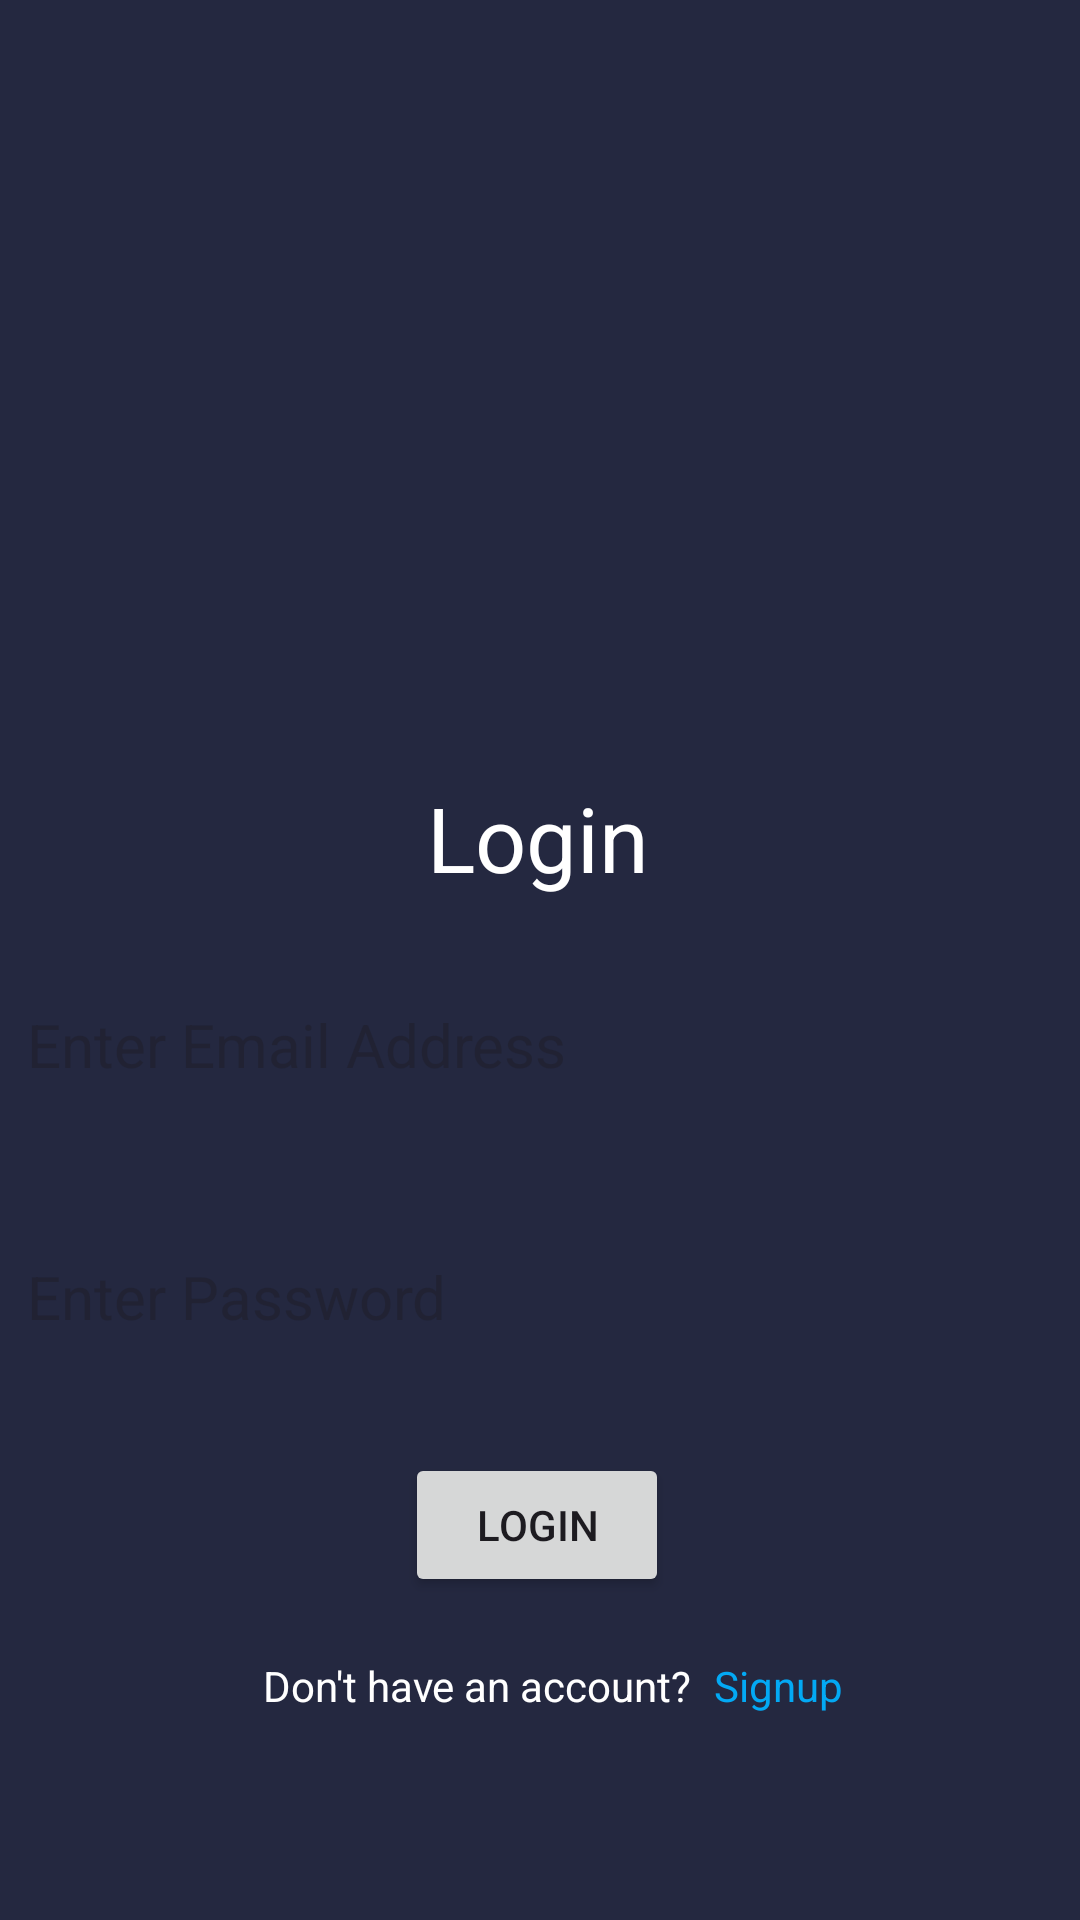

Here is an Android app screen rendered from its layout file. Give the layout XML and the strings, colors and styles it references.
<!-- AndroidManifest.xml: application theme Theme.Gtschool -->
<!-- res/layout/activity_login.xml -->
<?xml version="1.0" encoding="utf-8"?>
<androidx.constraintlayout.widget.ConstraintLayout xmlns:android="http://schemas.android.com/apk/res/android"
    xmlns:app="http://schemas.android.com/apk/res-auto"
    xmlns:tools="http://schemas.android.com/tools"
    android:id="@+id/main"
    android:layout_width="match_parent"
    android:layout_height="match_parent"
    android:background="@color/backcolor"
    tools:context=".Login">

    <TextView
        android:id="@+id/textView"
        android:layout_width="wrap_content"
        android:layout_height="wrap_content"
        android:layout_marginTop="24dp"
        android:text="Login"
        android:textColor="@color/white"
        android:textSize="30dp"
        app:layout_constraintEnd_toEndOf="parent"
        app:layout_constraintHorizontal_bias="0.498"
        app:layout_constraintStart_toStartOf="parent"
        app:layout_constraintTop_toBottomOf="@+id/imageView" />

    <EditText
        android:id="@+id/editTextEmail_login"
        android:layout_width="350dp"
        android:layout_height="48dp"
        android:layout_marginTop="25dp"
        android:background="@drawable/edit_text_shape"
        android:ems="10"
        android:hint="Enter Email Address"
        android:inputType="textEmailAddress"
        android:padding="5dp"
        android:paddingLeft="8dp"
        android:textColor="@color/black"
        android:textSize="20sp"
        app:layout_constraintEnd_toEndOf="@+id/textView"
        app:layout_constraintHorizontal_bias="0.502"
        app:layout_constraintStart_toStartOf="@+id/textView"
        app:layout_constraintTop_toBottomOf="@+id/textView" />

    <EditText
        android:id="@+id/editTextPassword_login"
        android:layout_width="350dp"
        android:layout_height="48dp"
        android:layout_marginTop="36dp"
        android:background="@drawable/edit_text_shape"
        android:ems="10"
        android:hint="Enter Password"
        android:inputType="textPassword"
        android:padding="5dp"
        android:paddingLeft="8dp"
        android:textColor="@color/black"
        android:textSize="20sp"
        app:layout_constraintEnd_toEndOf="@+id/editTextEmail_login"
        app:layout_constraintHorizontal_bias="0.0"
        app:layout_constraintStart_toStartOf="@+id/editTextEmail_login"
        app:layout_constraintTop_toBottomOf="@+id/editTextEmail_login" />

    <ImageView
        android:id="@+id/imageView"
        android:layout_width="139dp"
        android:layout_height="139dp"
        android:layout_marginTop="96dp"
        app:layout_constraintEnd_toEndOf="parent"
        app:layout_constraintStart_toStartOf="parent"
        app:layout_constraintTop_toTopOf="parent"
        app:srcCompat="@drawable/logo" />

    <Button
        android:id="@+id/login_button"
        android:layout_width="wrap_content"
        android:layout_height="wrap_content"
        android:layout_marginTop="28dp"

        android:text="Login"
        app:cornerRadius="10dp"
        app:layout_constraintEnd_toEndOf="@+id/editTextPassword_login"
        app:layout_constraintStart_toStartOf="@+id/editTextPassword_login"
        app:layout_constraintTop_toBottomOf="@+id/editTextPassword_login" />

    <TextView
        android:id="@+id/textView3"
        android:layout_width="wrap_content"
        android:layout_height="wrap_content"
        android:layout_marginTop="20dp"
        android:text="Don't have an account? "
        android:textColor="@color/white"
        app:layout_constraintEnd_toEndOf="parent"
        app:layout_constraintHorizontal_bias="0.41"
        app:layout_constraintStart_toStartOf="parent"
        app:layout_constraintTop_toBottomOf="@+id/login_button" />

    <TextView
        android:id="@+id/signuptext"
        android:layout_width="wrap_content"
        android:layout_height="wrap_content"
        android:layout_marginStart="4dp"
        android:layout_marginTop="20dp"
        android:text="Signup "
        android:textColor="#03A9F4"
        app:layout_constraintStart_toEndOf="@+id/textView3"
        app:layout_constraintTop_toBottomOf="@+id/login_button" />


</androidx.constraintlayout.widget.ConstraintLayout>
<!-- resources referenced by this layout -->
<resources>
  <color name="backcolor">#242840</color>
  <color name="black">#FF000000</color>
  <color name="white">#FFFFFFFF</color>
  <style name="Theme.Gtschool" parent="Base.Theme.Gtschool" />
  <style name="Base.Theme.Gtschool" parent="Theme.Material3.DayNight.NoActionBar">
          
          
      </style>
</resources>
